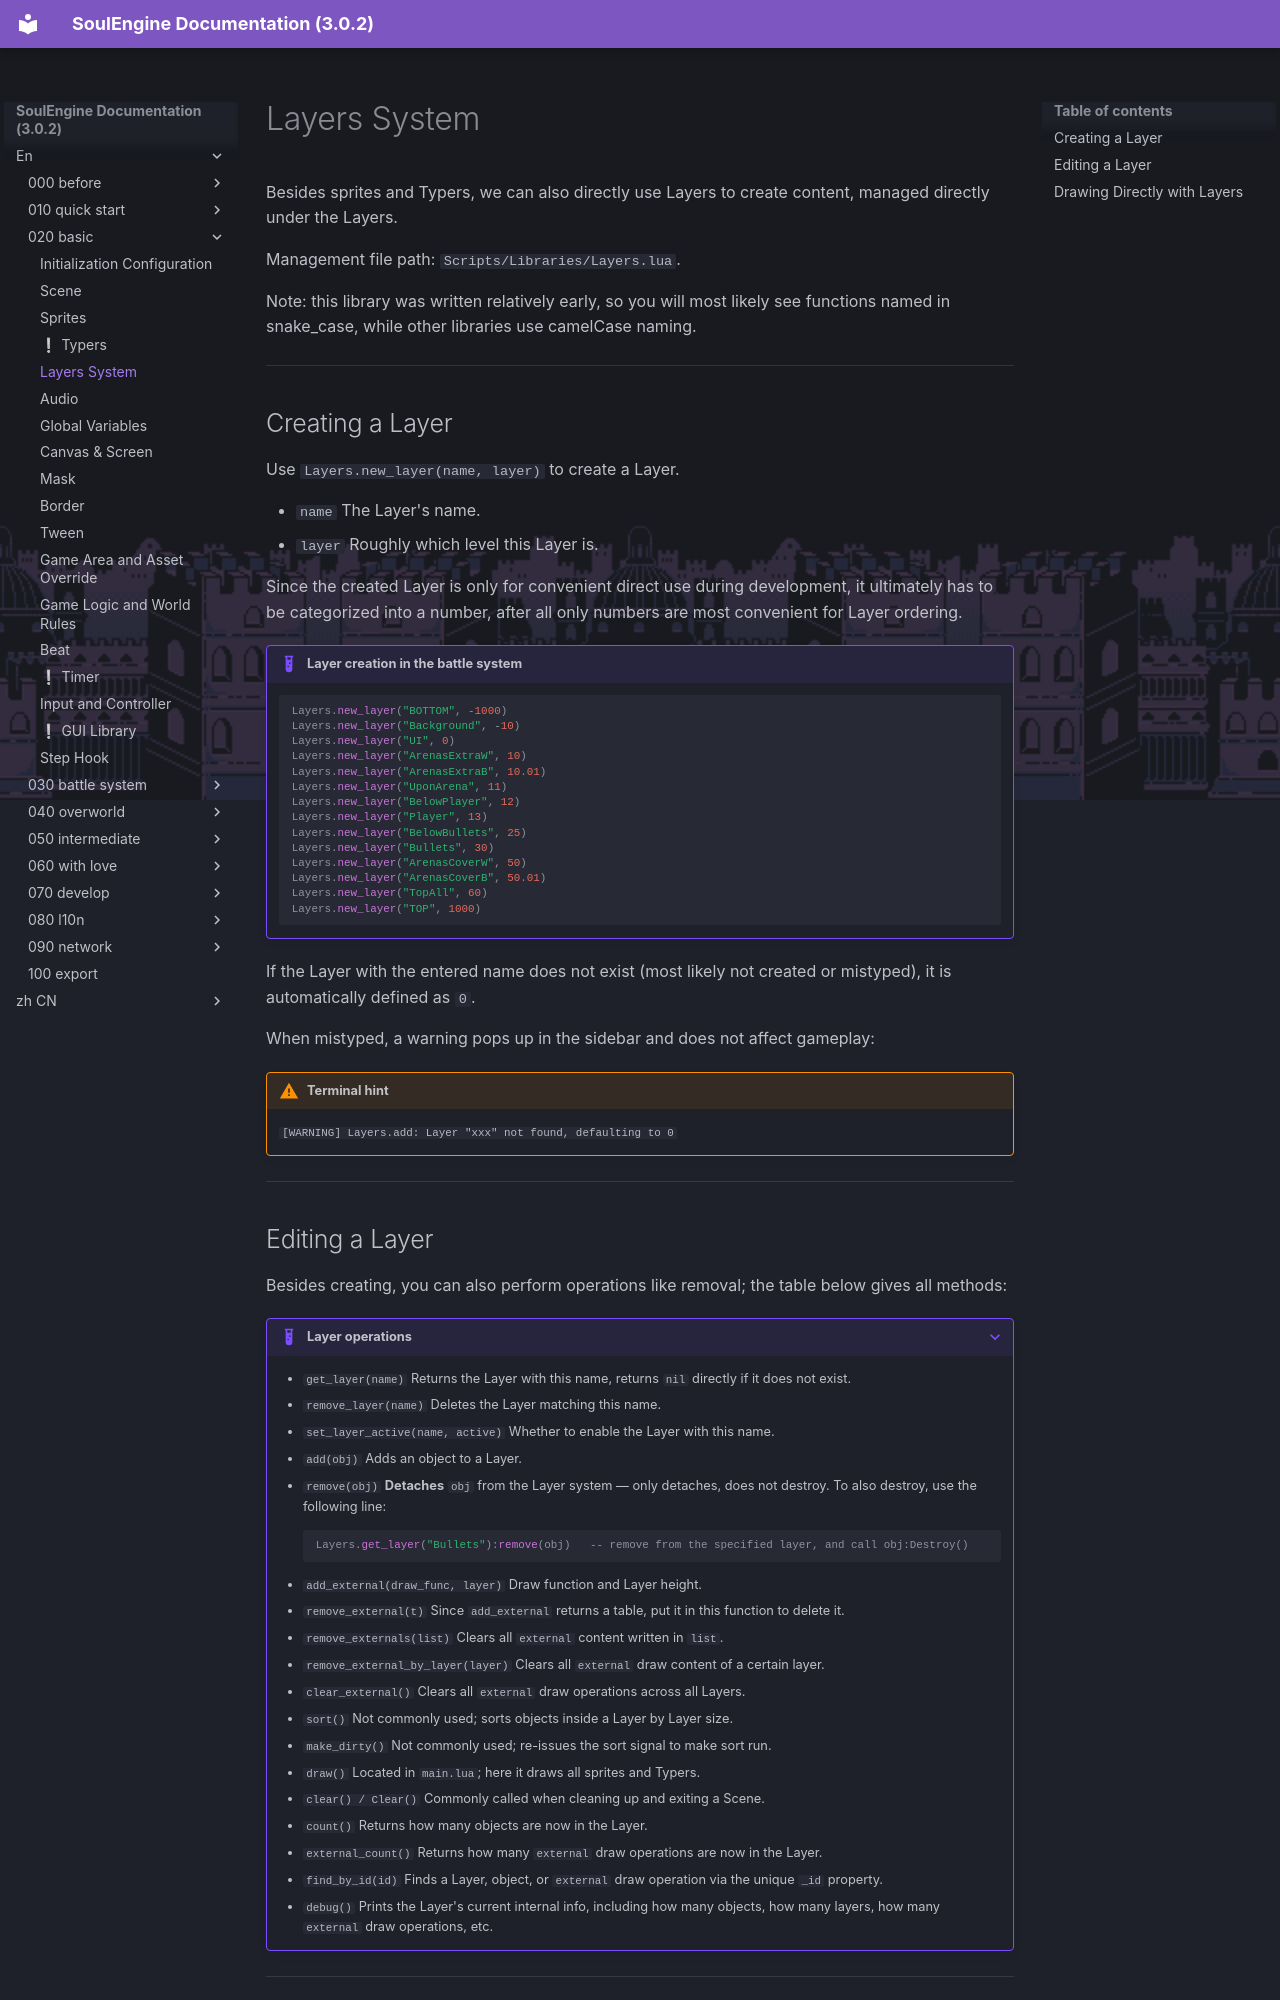

repository: AnskiyyRenew/SoulEngine-Documentation · page: en/020_basic/040_layers/index.html · generator: mkdocs

---
title: Layers System
---

Besides sprites and Typers, we can also directly use Layers to create content, managed directly under the Layers.

Management file path: `Scripts/Libraries/Layers.lua`.

Note: this library was written relatively early, so you will most likely see functions named in snake_case, while other libraries use camelCase naming.

---

## Creating a Layer

Use `Layers.new_layer(name, layer)` to create a Layer.

- `name` The Layer's name.
- `layer` Roughly which level this Layer is.

Since the created Layer is only for convenient direct use during development, it ultimately has to be categorized into a number, after all only numbers are most convenient for Layer ordering.

!!! example "Layer creation in the battle system"

    ```lua
    Layers.new_layer("BOTTOM", -1000)
    Layers.new_layer("Background", -10)
    Layers.new_layer("UI", 0)
    Layers.new_layer("ArenasExtraW", 10)
    Layers.new_layer("ArenasExtraB", 10.01)
    Layers.new_layer("UponArena", 11)
    Layers.new_layer("BelowPlayer", 12)
    Layers.new_layer("Player", 13)
    Layers.new_layer("BelowBullets", 25)
    Layers.new_layer("Bullets", 30)
    Layers.new_layer("ArenasCoverW", 50)
    Layers.new_layer("ArenasCoverB", 50.01)
    Layers.new_layer("TopAll", 60)
    Layers.new_layer("TOP", 1000)
    ```

If the Layer with the entered name does not exist (most likely not created or mistyped), it is automatically defined as `0`.

When mistyped, a warning pops up in the sidebar and does not affect gameplay:

!!! warning "Terminal hint"
    `[WARNING] Layers.add: Layer "xxx" not found, defaulting to 0`

---
